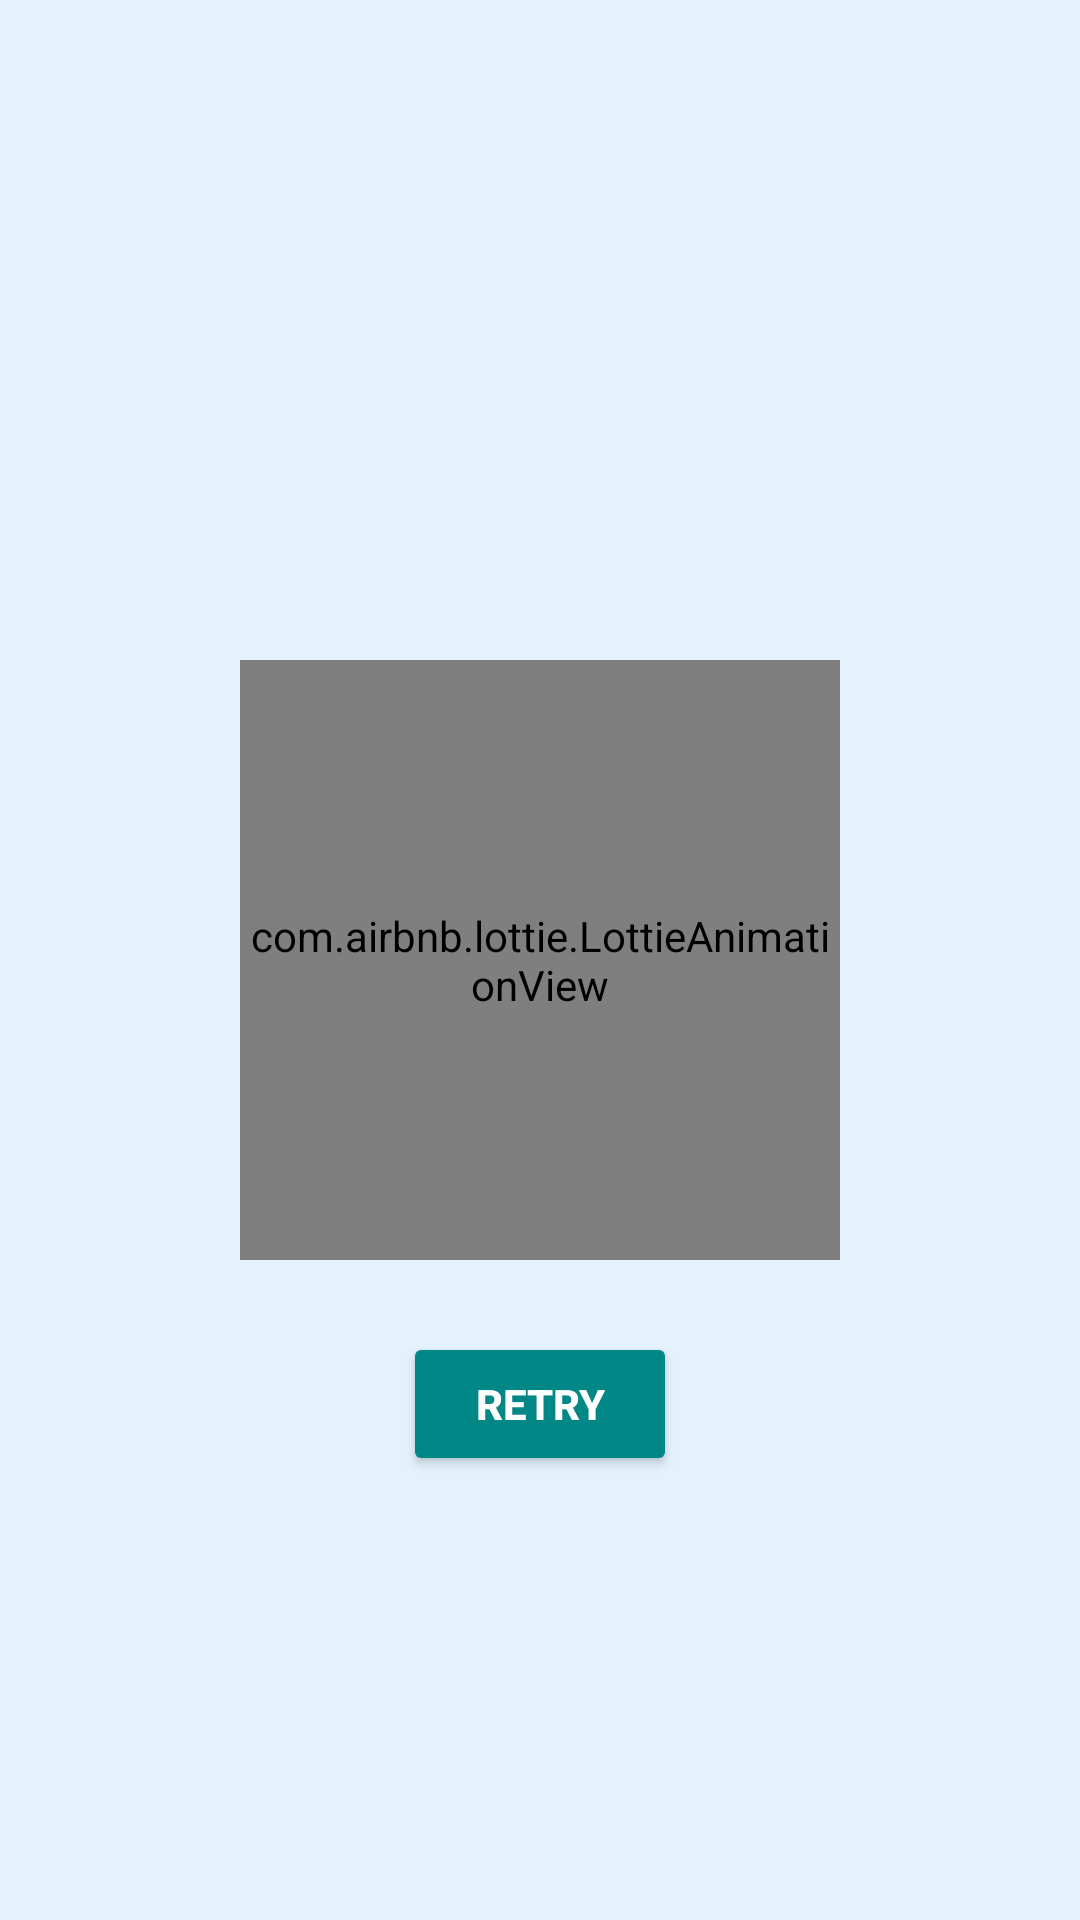

The Android layout XML behind this screen, and the referenced resources:
<!-- AndroidManifest.xml: application theme Theme.LoanLite -->
<!-- res/layout/activity_no_internet.xml -->
<?xml version="1.0" encoding="utf-8"?>
<RelativeLayout xmlns:android="http://schemas.android.com/apk/res/android"
    xmlns:app="http://schemas.android.com/apk/res-auto"
    android:layout_width="match_parent"
    android:background="@color/LR_Theme"
    android:layout_height="match_parent">

    <com.airbnb.lottie.LottieAnimationView
        android:id="@+id/lottieNoInternet"
        android:layout_width="200dp"
        android:layout_height="200dp"
        android:layout_centerHorizontal="true"
        android:layout_centerVertical="true"
        android:layout_marginTop="5dp"
        app:lottie_rawRes="@raw/no_internet"
        app:lottie_autoPlay="true"
        app:lottie_loop="true" />

    <Button
        android:id="@+id/btnRetry"
        android:layout_width="wrap_content"
        android:layout_height="wrap_content"
        android:text="Retry"
        android:textStyle="bold"
        android:backgroundTint="@color/teal_700"
        android:textColor="@android:color/white"
        android:paddingStart="24dp"
        android:paddingEnd="24dp"
        android:paddingTop="12dp"
        android:paddingBottom="12dp"
        android:layout_below="@id/lottieNoInternet"
        android:layout_centerHorizontal="true"
        android:layout_marginTop="24dp"/>
</RelativeLayout>
<!-- resources referenced by this layout -->
<resources>
  <color name="LR_Theme">#E3F2FD</color>
      E3F2FD
      //hint color
  <color name="teal_700">#018786</color>
  
      //main paynow
  <style name="Theme.LoanLite" parent="Base.Theme.LoanLite" />
  <style name="Base.Theme.LoanLite" parent="Theme.Material3.DayNight.NoActionBar">
          <item name="android:windowBackground">@color/white</item> 
      </style>
  <color name="white">#FFFFFFFF</color>
</resources>
